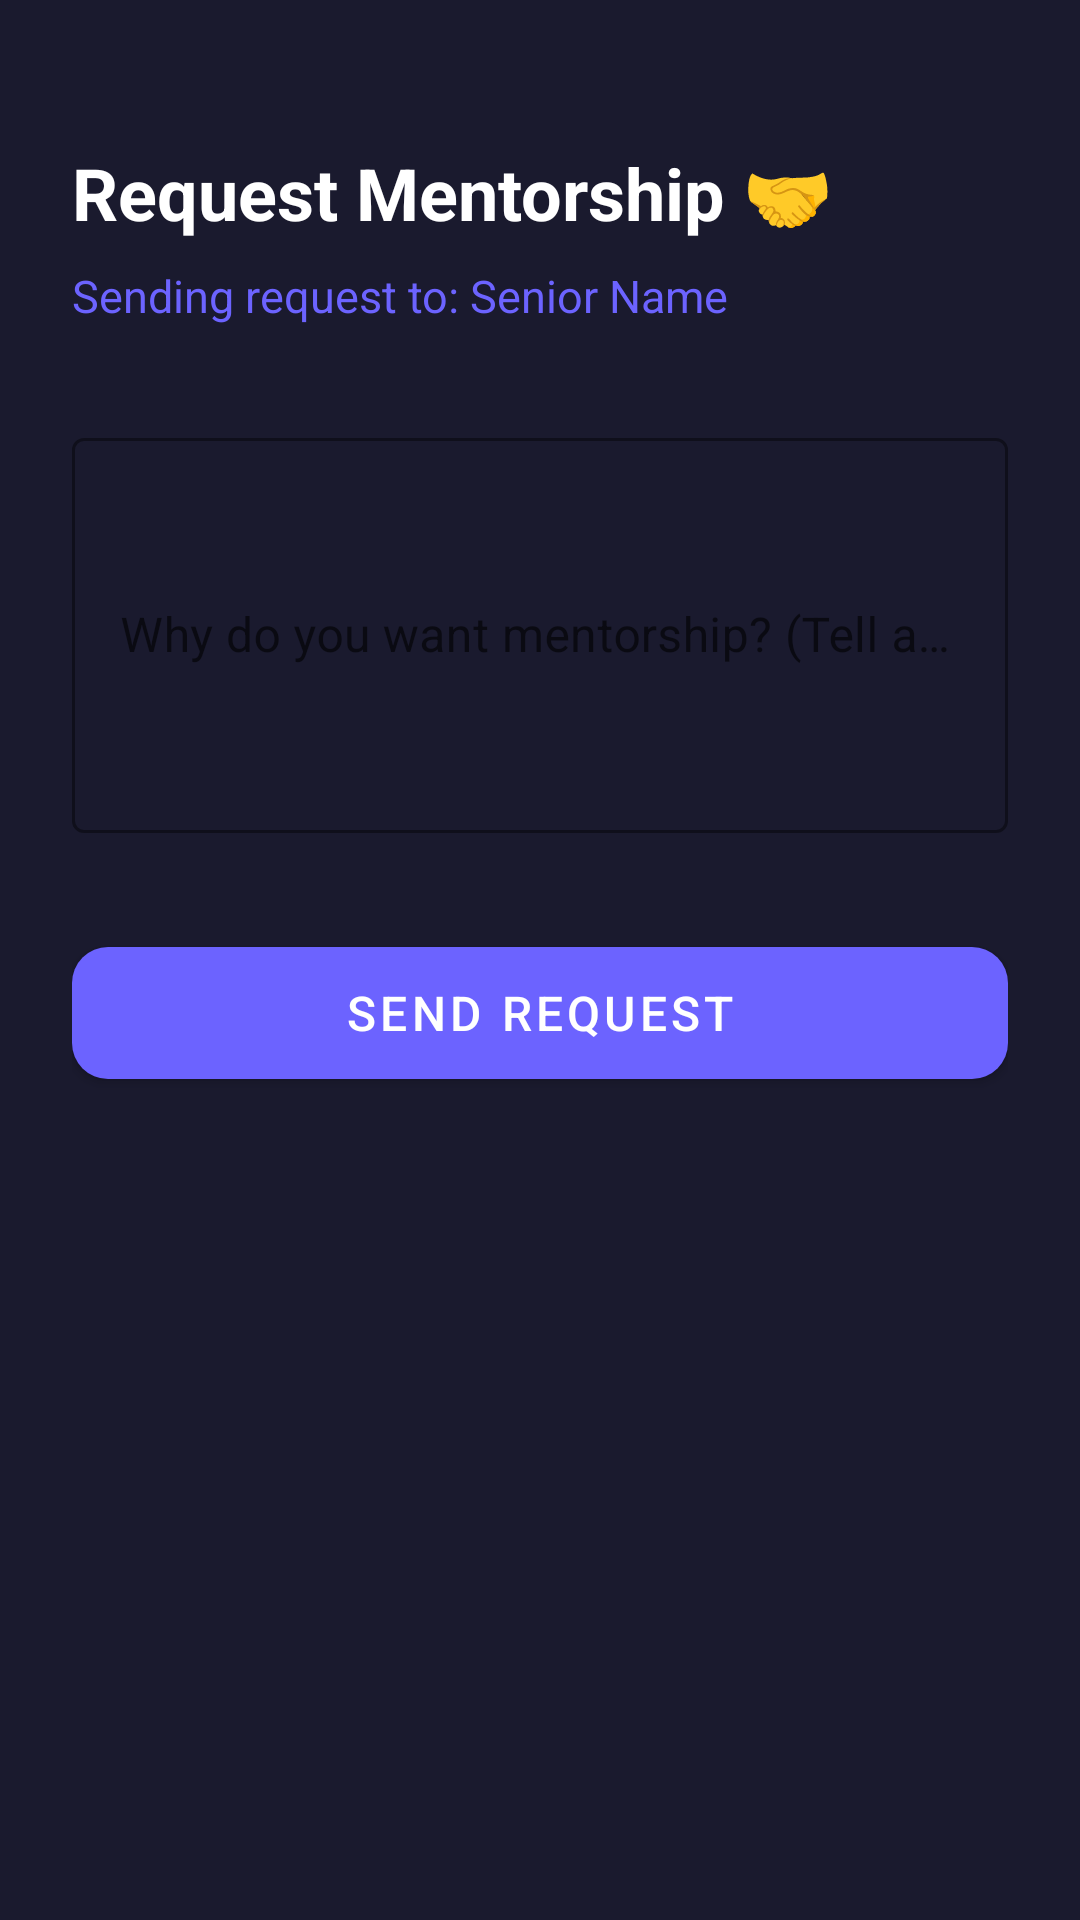

This screen was rendered from an Android layout file. Write that file and the resources it references.
<!-- AndroidManifest.xml: application theme Theme.SeniorJuniorConnect -->
<!-- res/layout/activity_send_request.xml -->
<?xml version="1.0" encoding="utf-8"?>
<androidx.constraintlayout.widget.ConstraintLayout
    xmlns:android="http://schemas.android.com/apk/res/android"
    xmlns:app="http://schemas.android.com/apk/res-auto"
    android:layout_width="match_parent"
    android:layout_height="match_parent"
    android:background="#1A1A2E"
    android:padding="24dp">

    <TextView
        android:id="@+id/tvTitle"
        android:layout_width="wrap_content"
        android:layout_height="wrap_content"
        android:text="Request Mentorship 🤝"
        android:textColor="#FFFFFF"
        android:textSize="24sp"
        android:textStyle="bold"
        android:layout_marginTop="24dp"
        app:layout_constraintStart_toStartOf="parent"
        app:layout_constraintTop_toTopOf="parent"/>

    <TextView
        android:id="@+id/tvSeniorName"
        android:layout_width="wrap_content"
        android:layout_height="wrap_content"
        android:text="Sending request to: Senior Name"
        android:textColor="#6C63FF"
        android:textSize="15sp"
        android:layout_marginTop="8dp"
        app:layout_constraintStart_toStartOf="parent"
        app:layout_constraintTop_toBottomOf="@id/tvTitle"/>

    <com.google.android.material.textfield.TextInputLayout
        android:id="@+id/tilMessage"
        style="@style/Widget.MaterialComponents.TextInputLayout.OutlinedBox"
        android:layout_width="0dp"
        android:layout_height="wrap_content"
        android:layout_marginTop="32dp"
        android:hint="Why do you want mentorship? (Tell about yourself)"
        app:boxStrokeColor="#6C63FF"
        app:hintTextColor="#6C63FF"
        app:layout_constraintEnd_toEndOf="parent"
        app:layout_constraintStart_toStartOf="parent"
        app:layout_constraintTop_toBottomOf="@id/tvSeniorName">
        <com.google.android.material.textfield.TextInputEditText
            android:id="@+id/etMessage"
            android:layout_width="match_parent"
            android:layout_height="wrap_content"
            android:inputType="textMultiLine"
            android:minLines="5"
            android:textColor="#FFFFFF"/>
    </com.google.android.material.textfield.TextInputLayout>

    <com.google.android.material.button.MaterialButton
        android:id="@+id/btnSendRequest"
        android:layout_width="0dp"
        android:layout_height="56dp"
        android:layout_marginTop="32dp"
        android:text="Send Request"
        android:textSize="16sp"
        app:backgroundTint="#6C63FF"
        app:cornerRadius="12dp"
        app:layout_constraintEnd_toEndOf="parent"
        app:layout_constraintStart_toStartOf="parent"
        app:layout_constraintTop_toBottomOf="@id/tilMessage"/>

    <ProgressBar
        android:id="@+id/progressBar"
        android:layout_width="wrap_content"
        android:layout_height="wrap_content"
        android:visibility="gone"
        android:layout_marginTop="16dp"
        app:layout_constraintEnd_toEndOf="parent"
        app:layout_constraintStart_toStartOf="parent"
        app:layout_constraintTop_toBottomOf="@id/btnSendRequest"/>

</androidx.constraintlayout.widget.ConstraintLayout>
<!-- resources referenced by this layout -->
<resources>
  <style name="Theme.SeniorJuniorConnect" parent="Theme.MaterialComponents.DayNight.DarkActionBar">
          <item name="colorPrimary">@color/purple_500</item>
          <item name="colorPrimaryVariant">@color/purple_700</item>
          <item name="colorOnPrimary">@color/white</item>
          <item name="colorSecondary">@color/teal_200</item>
          <item name="colorSecondaryVariant">@color/teal_700</item>
          <item name="colorOnSecondary">@color/black</item>
          <item name="android:statusBarColor" tools:targetApi="l">?attr/colorPrimaryVariant</item>
      </style>
  <!-- not gathered from this repository: default colours our renderer supplied (Android Studio template values) -->
  <color name="purple_500">#FF6200EE</color>
  <color name="purple_700">#FF3700B3</color>
  <color name="teal_200">#FF03DAC5</color>
  <color name="teal_700">#FF018786</color>
  <color name="black">#FF000000</color>
  <color name="white">#FFFFFFFF</color>
</resources>
